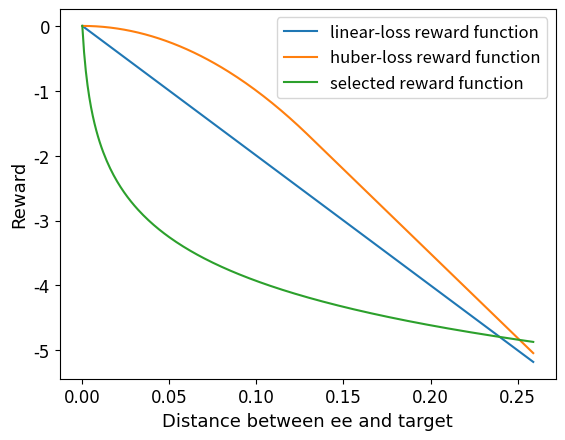

Write Python code to recreate this figure.
import numpy as np
import matplotlib.pyplot as plt

# range of distance
x1 = np.arange(0.0, 0.26, 0.001)

# linear loss 
linear_loss = -x1 

# Huber loss
delta = 0.13

huber = []
for x in x1:
	if x <= delta:
		huber.append(0.5*x**2)
	else:
		huber.append(delta*x - 0.5*delta**2)

huber = -np.asarray(huber)

# ln loss
ln_loss = -np.log(50*x1+0.1) + np.log(0.1)


# draw

fig = plt.figure()
ax = fig.add_subplot(111)

plt.plot(x1, 20*linear_loss, x1, 200*huber, x1, ln_loss)

ax.set_xlabel("Distance between ee and target",fontname="Arial", fontsize=13)
ax.set_ylabel("Reward",fontname="Arial", fontsize=13)

for label in (ax.get_xticklabels() + ax.get_yticklabels()):
	label.set_fontname('Arial')
	label.set_fontsize(12)

plt.rcParams.update({'font.size': 12})
plt.legend(['linear-loss reward function', 'huber-loss reward function', 'selected reward function'])
plt.show()

